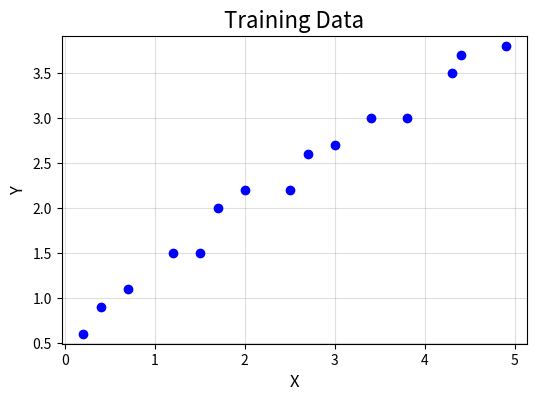

The matplotlib source for this figure:
import numpy as np
import matplotlib.pyplot as plt

# column vector : input x, output y
x = np.array([0.2, 0.4, 0.7, 1.2, 1.5, 1.7, 2.0, 2.5, 2.7, 3.0, 3.4, 3.8, 4.3, 4.4, 4.9]).reshape(-1, 1)
y = np.array([0.6, 0.9, 1.1, 1.5, 1.5, 2.0, 2.2, 2.2, 2.6, 2.7, 3.0, 3.0, 3.5, 3.7, 3.8]).reshape(-1, 1)

plt.figure(figsize = (6, 4))
plt.plot(x, y, 'bo')
plt.title('Training Data', fontsize = 16)
plt.xlabel('X', fontsize = 12)
plt.ylabel('Y', fontsize = 12)
plt.axis('equal')
plt.grid(alpha = 0.4)
plt.show()

